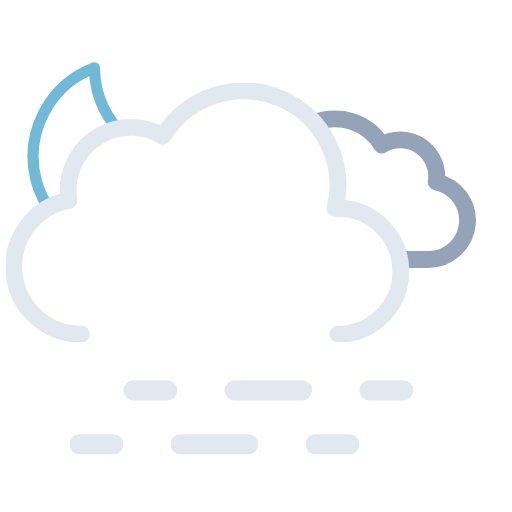
t = 0.00 s
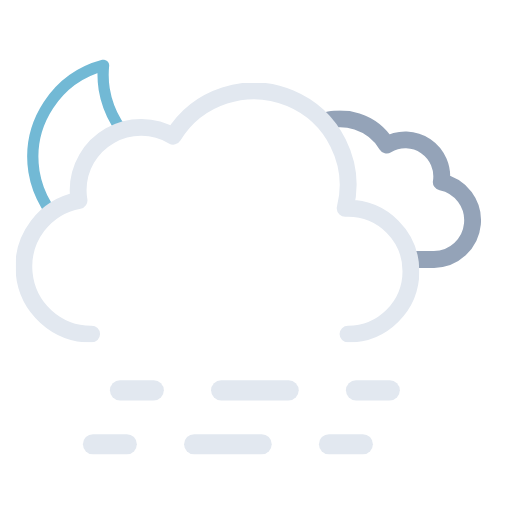
t = 0.75 s
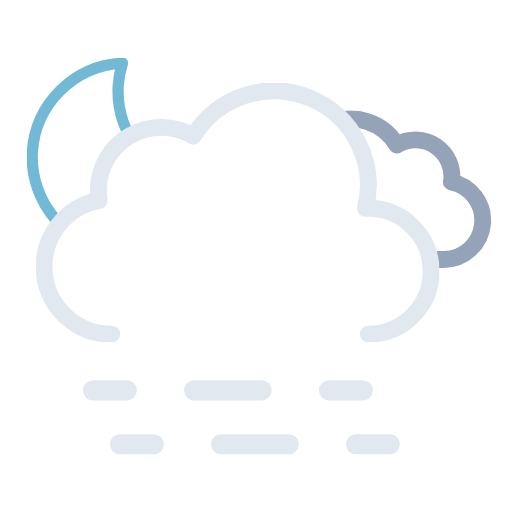
t = 2.25 s
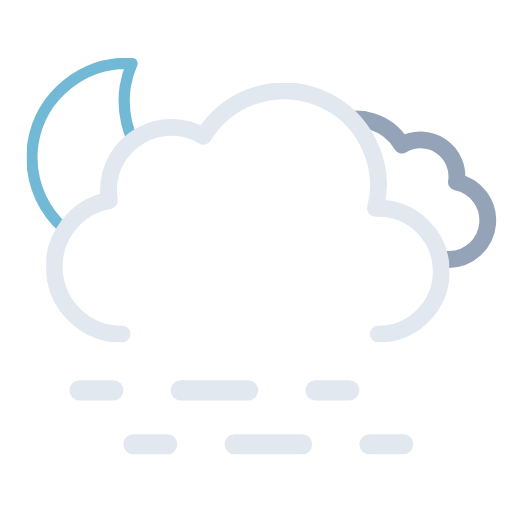
t = 3.00 s
t = 3.75 s: frame unchanged from t = 2.25 s, image omitted
t = 5.25 s: frame unchanged from t = 0.75 s, image omitted

The animated SVG that drew these frames (rendered in a browser with its animation timeline set to each time). Animation: 7 SMIL elements (animateTransform=7); one cycle of 6.00 s, repeats indefinitely.

<svg xmlns="http://www.w3.org/2000/svg" xmlns:xlink="http://www.w3.org/1999/xlink" viewBox="41.222 66.722 455.556 455.556"><defs><symbol id="d" viewBox="0 0 178 178"><path fill="none" stroke="#72b9d5" stroke-linecap="round" stroke-linejoin="round" stroke-width="10" d="M163.6 110.4a84.8 84.8 0 01-85.4-84.3A83.3 83.3 0 0181 5 84.7 84.7 0 005 88.7 84.8 84.8 0 0090.4 173a85.2 85.2 0 0082.6-63.1 88 88 0 01-9.4.5Z"><animateTransform additive="sum" attributeName="transform" dur="6s" repeatCount="indefinite" type="rotate" values="-15 86 86; 9 86 86; -15 86 86"/></path></symbol><symbol id="f" viewBox="0 0 214.3 140.1"><path fill="none" stroke="#94a3b8" stroke-linejoin="round" stroke-width="15" d="M7.5 100.2a32.4 32.4 0 0032.4 32.4h129.8v-.1l2.3.1a34.8 34.8 0 006.5-68.9 32.4 32.4 0 00-48.5-33 48.6 48.6 0 00-88.6 37.1h-1.5a32.4 32.4 0 00-32.4 32.4Z"/></symbol><symbol id="g" viewBox="0 0 359 231"><path fill="none" stroke="#e2e8f0" stroke-linecap="round" stroke-linejoin="round" stroke-width="15" d="M295.5 223.5a56 56 0 000-112l-2.5.1a83.9 83.9 0 00-153-64.2 56 56 0 00-84.6 48.1 56.6 56.6 0 00.8 9 60 60 0 0011.2 119"/></symbol><symbol id="e" overflow="visible" viewBox="0 0 447.7 371.5"><g clip-path="url(#a)"><use xlink:href="#f" width="214.3" height="140.1" transform="translate(195.51 165.01)"><animateTransform additive="sum" attributeName="transform" dur="6s" repeatCount="indefinite" type="translate" values="-9 0; 9 0; -9 0"/></use></g><use xlink:href="#g" width="359" height="231" transform="translate(0 140.5)"><animateTransform additive="sum" attributeName="transform" dur="6s" repeatCount="indefinite" type="translate" values="-18 0; 18 0; -18 0"/></use></symbol><symbol id="c" viewBox="0 0 512 371.5"><g clip-path="url(#b)"><use xlink:href="#d" width="178" height="178" transform="translate(65 118)"/></g><use xlink:href="#e" width="447.7" height="371.5" transform="translate(64.34)"/></symbol><symbol id="h" overflow="visible" viewBox="0 0 258 66"><g><path fill="none" stroke="#e2e8f0" stroke-linecap="round" stroke-miterlimit="10" stroke-width="18" d="M9 57h30"/><path fill="none" stroke="#e2e8f0" stroke-dasharray="60 60" stroke-linecap="round" stroke-miterlimit="10" stroke-width="18" d="M99 57h90"/><path fill="none" stroke="#e2e8f0" stroke-linecap="round" stroke-miterlimit="10" stroke-width="18" d="M219 57h30"/><animateTransform additive="sum" attributeName="transform" dur="6s" repeatCount="indefinite" type="translate" values="-24 0; 24 0; -24 0"/></g><g><path fill="none" stroke="#e2e8f0" stroke-linecap="round" stroke-miterlimit="10" stroke-width="18" d="M9 9h30"/><path fill="none" stroke="#e2e8f0" stroke-dasharray="60 60" stroke-linecap="round" stroke-miterlimit="10" stroke-width="18" d="M99 9h90"/><path fill="none" stroke="#e2e8f0" stroke-linecap="round" stroke-miterlimit="10" stroke-width="18" d="M219 9h30"/><animateTransform additive="sum" attributeName="transform" dur="6s" repeatCount="indefinite" type="translate" values="24 0; -24 0; 24 0"/></g></symbol><clipPath id="a"><path fill="none" d="M351.5 308a56 56 0 00-56-56l-2.5.1A83.7 83.7 0 00211.5 148V0h236.2v308Z"><animateTransform additive="sum" attributeName="transform" dur="6s" repeatCount="indefinite" type="translate" values="-18 0; 18 0; -18 0"/></path></clipPath><clipPath id="b"><path fill="none" d="M276 148a83.8 83.8 0 00-71.4 40 56 56 0 00-84.6 48 56.6 56.6 0 00.8 9A60 60 0 0072 304H0V0h276Z"><animateTransform additive="sum" attributeName="transform" dur="6s" repeatCount="indefinite" type="translate" values="-18 0; 18 0; -18 0"/></path></clipPath></defs><use xlink:href="#c" width="512" height="371.5"/><use xlink:href="#h" width="258" height="66" transform="translate(127 405)"/></svg>
